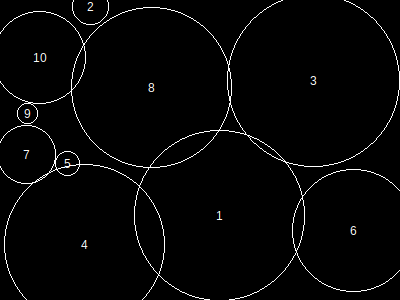

Values plotted in this chart, from the file beside it:
, x, y, height, r, area, overlap, overflow, forwardOverlap, backwardOverlap, regionX, regionY, regionArea, regionCoveredArea, regionCıııoveredPercentage, regionOverlap, regionOverflow, regionCoveredPercentage
1, 220, 216, 148, 85, 22941, 0, 19, 0, 0, 400, 300, 120000, 102349, 0, 4304, 3685, 85.29
2, 91, 7, 32, 18, 1073, 0, 300, 0, 0, 400, 300, 120000, 102349, 0, 4304, 3685, 85.29
3, 314, 81, 149, 86, 23485, 242, 256, 0, 0, 400, 300, 120000, 102349, 0, 4304, 3685, 85.29
4, 85, 245, 139, 80, 20321, 1738, 2003, 0, 0, 400, 300, 120000, 102349, 0, 4304, 3685, 85.29
5, 68, 164, 21, 12, 489, 180, 0, 0, 0, 400, 300, 120000, 102349, 0, 4304, 3685, 85.29
6, 354, 231, 106, 61, 11865, 474, 825, 0, 0, 400, 300, 120000, 102349, 0, 4304, 3685, 85.29
7, 27, 155, 51, 29, 2725, 38, 53, 0, 0, 400, 300, 120000, 102349, 0, 4304, 3685, 85.29
8, 152, 88, 139, 80, 20321, 1268, 0, 0, 0, 400, 300, 120000, 102349, 0, 4304, 3685, 85.29
9, 28, 114, 18, 10, 349, 0, 0, 0, 0, 400, 300, 120000, 102349, 0, 4304, 3685, 85.29
10, 40, 58, 80, 46, 6769, 364, 229, 0, 0, 400, 300, 120000, 102349, 0, 4304, 3685, 85.29
